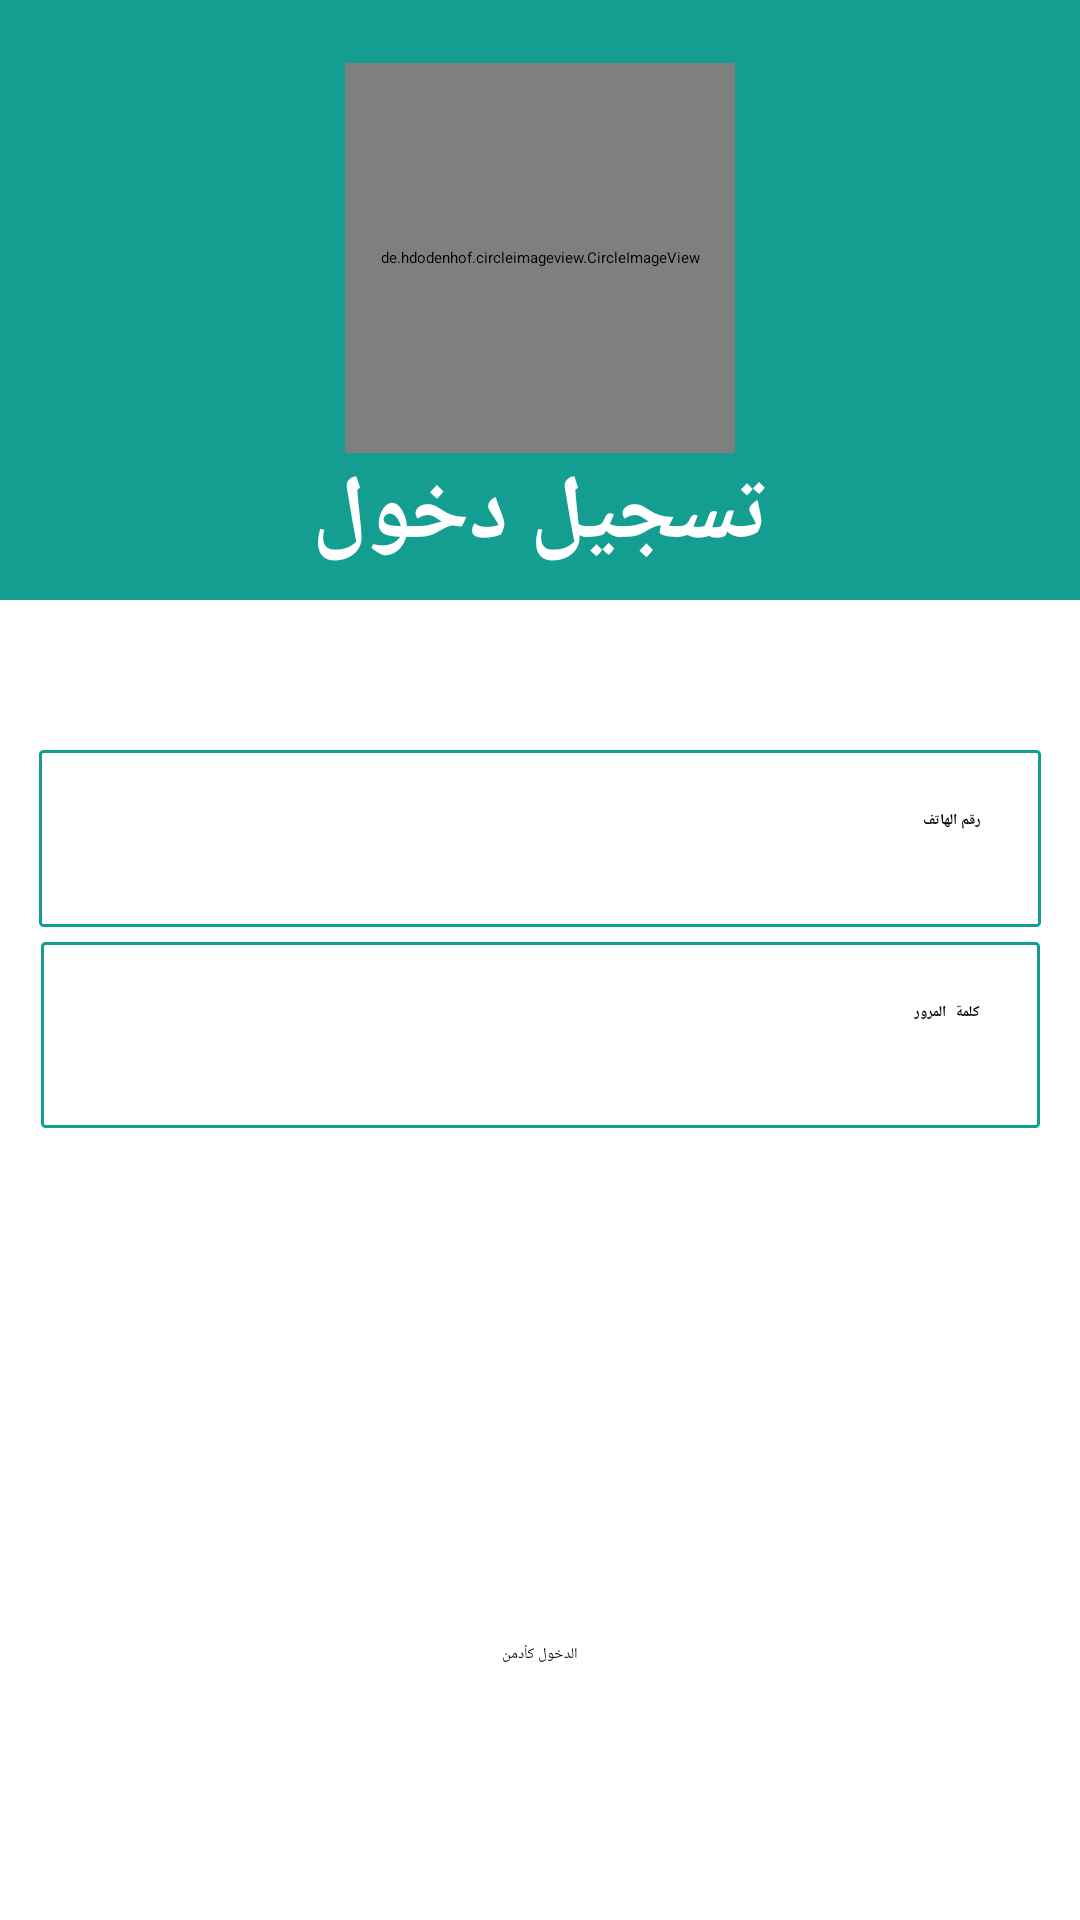

Layout XML and referenced resources for this Android screen:
<!-- AndroidManifest.xml: application theme Theme.Transportation -->
<!-- res/layout/activity_login.xml -->
<?xml version="1.0" encoding="utf-8"?>
<androidx.constraintlayout.widget.ConstraintLayout xmlns:android="http://schemas.android.com/apk/res/android"
    xmlns:app="http://schemas.android.com/apk/res-auto"
    xmlns:tools="http://schemas.android.com/tools"
    android:layout_width="match_parent"
    android:layout_height="match_parent"
    tools:context=".Login">



    <androidx.constraintlayout.widget.ConstraintLayout
        android:id="@+id/adminDashboardSection1"
        android:layout_width="match_parent"
        android:layout_height="match_parent">

        <androidx.constraintlayout.widget.ConstraintLayout
            android:id="@+id/admin_toolbar_part"
            android:layout_width="match_parent"
            android:layout_height="200dp"
            android:background="@color/green1"
            app:layout_constraintEnd_toEndOf="parent"
            app:layout_constraintHorizontal_bias="0.0"
            app:layout_constraintStart_toStartOf="parent"
            app:layout_constraintTop_toTopOf="parent">


            <TextView
                android:id="@+id/adminDashboardTxt"
                android:layout_width="wrap_content"
                android:layout_height="wrap_content"
                android:text="تسجيل دخول"
                android:textColor="@color/white"
                android:textSize="30sp"
                android:textStyle="bold"
                app:layout_constraintEnd_toEndOf="parent"
                app:layout_constraintStart_toStartOf="parent"
                app:layout_constraintTop_toBottomOf="@id/adminDashboardToolBarImg" />

            <de.hdodenhof.circleimageview.CircleImageView
                android:id="@+id/adminDashboardToolBarImg"
                android:layout_width="130dp"
                android:layout_height="130dp"
                android:src="@drawable/nnn"
                app:layout_constraintBottom_toBottomOf="parent"
                app:layout_constraintEnd_toEndOf="parent"
                app:layout_constraintStart_toStartOf="parent"
                app:layout_constraintTop_toTopOf="parent"
                app:layout_constraintVertical_bias="0.3" />

        </androidx.constraintlayout.widget.ConstraintLayout>

        <Button
            android:id="@+id/btn_admin"
            android:layout_width="wrap_content"
            android:layout_height="60dp"
            android:layout_marginBottom="32dp"
            android:onClick="onClickAdmin"
            android:text="الدخول كأدمن"
            app:layout_constraintBottom_toBottomOf="parent"
            app:layout_constraintEnd_toEndOf="parent"
            app:layout_constraintStart_toStartOf="parent" />


    </androidx.constraintlayout.widget.ConstraintLayout>


    <EditText
        android:id="@+id/password_input"
        android:layout_width="333dp"
        android:layout_height="62dp"
        android:layout_marginTop="50dp"
        android:background="@drawable/input_design"
        android:gravity="right"
        android:hint="كلمة المرور"
        android:inputType="numberPassword"
        android:padding="20dp"
        android:textColor="@color/black"
        android:textColorHint="@color/black"
        android:textStyle="bold"
        app:layout_constraintBottom_toBottomOf="parent"
        app:layout_constraintEnd_toEndOf="parent"
        app:layout_constraintStart_toStartOf="parent"
        app:layout_constraintTop_toTopOf="parent"

        />

    <EditText
        android:id="@+id/phone_input"
        android:layout_width="334dp"
        android:layout_height="59dp"
        android:layout_marginTop="250dp"
        android:gravity="right"
        android:hint="رقم الهاتف"
        android:inputType="number"
        android:padding="20dp"
        android:textColor="@color/black"
        android:textColorHint="@color/black"
        android:textStyle="bold"

        android:background="@drawable/input_design"
        app:layout_constraintEnd_toEndOf="parent"
        app:layout_constraintStart_toStartOf="parent"
        app:layout_constraintTop_toTopOf="parent"

        />
    <Button
        android:id="@+id/LoginButton"
        android:layout_width="100dp"
        android:layout_height="60dp"
        android:text="دخول"
        android:textAllCaps="false"
        android:textColor="@android:color/white"
        android:textSize="20sp"
android:layout_marginTop="450dp"
        app:layout_constraintEnd_toEndOf="parent"
        app:layout_constraintStart_toStartOf="parent"
        app:layout_constraintTop_toTopOf="parent" />

</androidx.constraintlayout.widget.ConstraintLayout>
<!-- resources referenced by this layout -->
<resources>
  <color name="black">#FF000000</color>
  <color name="green1">#139E91</color>
  <color name="white">#FFFFFFFF</color>
  <!-- drawable input_design (drawable) -->
  <?xml version="1.0" encoding="utf-8"?>
  <shape xmlns:android="http://schemas.android.com/apk/res/android">
  <stroke
      android:color="@color/green1"
      android:width="1dp"
  
      >
  
  </stroke>
      <corners
          android:radius="1dp"
          ></corners>
  </shape>
  <!-- drawable nnn: png bitmap (drawable, 142925 bytes) -->
</resources>
